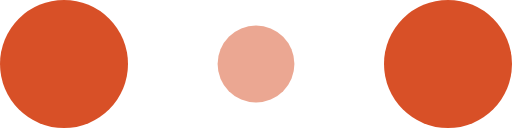
t = 0.00 s
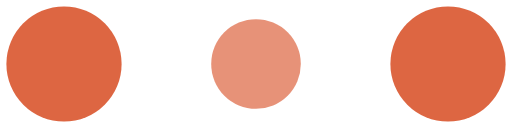
t = 0.10 s
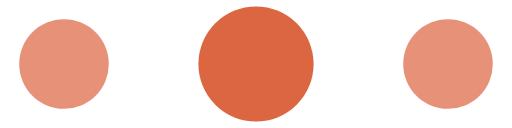
t = 0.30 s
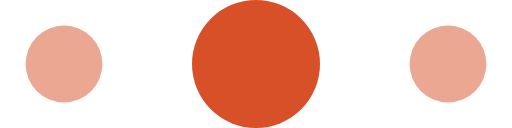
t = 0.40 s
t = 0.50 s: frame unchanged from t = 0.30 s, image omitted
t = 0.70 s: frame unchanged from t = 0.10 s, image omitted

The animated SVG that drew these frames (rendered in a browser with its animation timeline set to each time). Animation: 6 SMIL elements (animate=6); one cycle of 0.80 s, repeats indefinitely.

<!-- By Sam Herbert (@sherb), for everyone. More @ http://goo.gl/7AJzbL -->
<svg width="36" height="8" viewBox="0 0 120 30" xmlns="http://www.w3.org/2000/svg" fill="#d85027">
    <circle cx="15" cy="15" r="15">
        <animate attributeName="r" from="15" to="15"
                 begin="0s" dur="0.8s"
                 values="15;9;15" calcMode="linear"
                 repeatCount="indefinite" />
        <animate attributeName="fill-opacity" from="1" to="1"
                 begin="0s" dur="0.8s"
                 values="1;.5;1" calcMode="linear"
                 repeatCount="indefinite" />
    </circle>
    <circle cx="60" cy="15" r="9" fill-opacity="0.3">
        <animate attributeName="r" from="9" to="9"
                 begin="0s" dur="0.8s"
                 values="9;15;9" calcMode="linear"
                 repeatCount="indefinite" />
        <animate attributeName="fill-opacity" from="0.5" to="0.5"
                 begin="0s" dur="0.8s"
                 values=".5;1;.5" calcMode="linear"
                 repeatCount="indefinite" />
    </circle>
    <circle cx="105" cy="15" r="15">
        <animate attributeName="r" from="15" to="15"
                 begin="0s" dur="0.8s"
                 values="15;9;15" calcMode="linear"
                 repeatCount="indefinite" />
        <animate attributeName="fill-opacity" from="1" to="1"
                 begin="0s" dur="0.8s"
                 values="1;.5;1" calcMode="linear"
                 repeatCount="indefinite" />
    </circle>
</svg>
